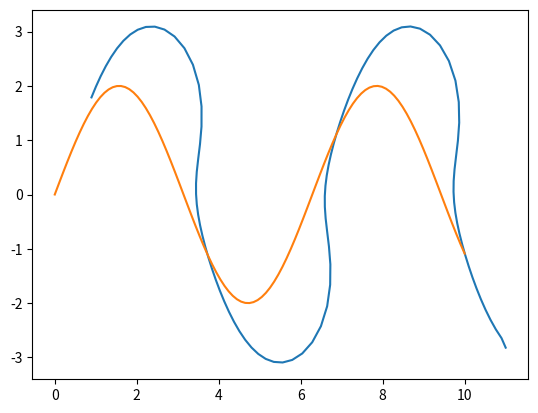

Source code (Python):
"""
[redacted]
5:38 PM 7/1/21
Module documentation: 
"""
import numpy as np
from matplotlib import pyplot as plt


class TrajectoryCalculator:
    def __init__(self, trajectory, lag):
        self.trajectory = trajectory
        self.path = self.path_trajectory(lag)
        self.kappa = self.curvature()
        self.path_x = self.path[:, 0]
        self.path_y = self.path[:, 1]

    def curvature(self):
        x_lst = self.trajectory[:, 0]
        y_lst = self.trajectory[:, 1]
        x_diff_1 = x_lst[1:] - x_lst[:-1]
        y_diff_1 = y_lst[1:] - y_lst[:-1]
        y_prime = y_diff_1 / x_diff_1
        y_diff_2 = y_prime[1:] - y_prime[:-1]
        y_prime_2 = y_diff_2 / x_diff_1[:-1]  # y''
        kappa = np.abs(y_prime_2) / ((1 + np.square(y_prime[:-1])) ** 1.5)  # kappa = |y''|/(1+y'2)^(3/2)
        # 差分法会减少点的个数，因而需要补全。
        kappa = np.append(kappa, kappa[-1])
        kappa = np.append(kappa, kappa[-1])
        return kappa

    def tangential(self):
        x_lst = self.trajectory[:, 0]
        y_lst = self.trajectory[:, 1]
        x_diff_1 = x_lst[1:] - x_lst[:-1]
        y_diff_1 = y_lst[1:] - y_lst[:-1]
        arc_length = np.sqrt(np.square(x_diff_1) + np.square(y_diff_1))  # calculate the arc length
        e_tx = x_diff_1 / arc_length
        e_ty = y_diff_1 / arc_length
        e_txy = np.array(list(zip(e_tx, e_ty)))
        e_txy = np.append(e_txy, np.array(e_txy[-1, :]).reshape((1, 2)), axis=0)
        return e_txy

    def path_trajectory(self, lag=1):
        x_lst = self.trajectory[:, 0]
        y_lst = self.trajectory[:, 1]
        e_txy = self.tangential()
        e_tx = e_txy[:, 0]
        e_ty = e_txy[:, 1]
        X_lst = x_lst + lag * e_tx
        Y_lst = y_lst + lag * e_ty
        result = np.array(list(zip(X_lst, Y_lst)))
        return result

    def show(self):
        plt.plot(self.path_x, self.path_y)
        plt.plot(self.trajectory[:, 0], self.trajectory[:, 1])
        plt.show()


def main():
    x = np.linspace(0, 10, 100)
    y = 2 * np.sin(x)
    trajectory = TrajectoryCalculator(np.array(list(zip(x, y))), 2)
    trajectory.show()


if __name__ == '__main__':
    main()
